Run: headless pygame with SDL's dummy video driver; simulated clock (each Clock.tick advances the game by its frame time, no real sleeping); random seed 0; keys injected as events and as key.get_pressed() state; no mouse input.
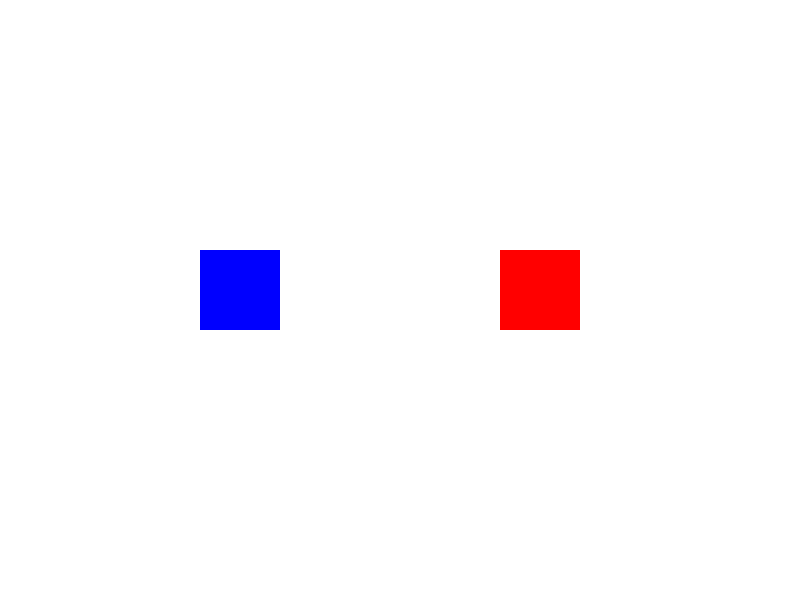
Frame 1 of 4 · flips 1–60 · no input
Frame 2 of 4 · flips 61–180 · tapped SPACE, RETURN · held RIGHT (→), D · screen unchanged from frame 1, image omitted
Frame 3 of 4 · flips 181–300 · held DOWN (↓), S · screen unchanged from frame 2, image omitted
Frame 4 of 4 · flips 301–420 · held LEFT (←), A, UP (↑), W · screen unchanged from frame 3, image omitted

The pygame program that drew these frames:

import pygame
import random

pygame.init()

width, height = 800, 600
screen = pygame.display.set_mode((width, height))
pygame.display.set_caption("Custom Event - Color Change")


WHITE = (255, 255, 255)


x1, y1 = 200, 250
x2, y2 = 500, 250


color1 = (0, 0, 255)
color2 = (255, 0, 0)


CHANGE_COLOR = pygame.USEREVENT + 1
pygame.time.set_timer(CHANGE_COLOR, 2000)  # Trigger every 2 seconds


running = True
while running:
    for event in pygame.event.get():
        if event.type == pygame.QUIT:
            running = False


        if event.type == CHANGE_COLOR:
            color1 = (random.randint(0,255), random.randint(0,255), random.randint(0,255))
            color2 = (random.randint(0,255), random.randint(0,255), random.randint(0,255))


    screen.fill(WHITE)


    pygame.draw.rect(screen, color1, (x1, y1, 80, 80))
    pygame.draw.rect(screen, color2, (x2, y2, 80, 80))


    pygame.display.update()

pygame.quit()
